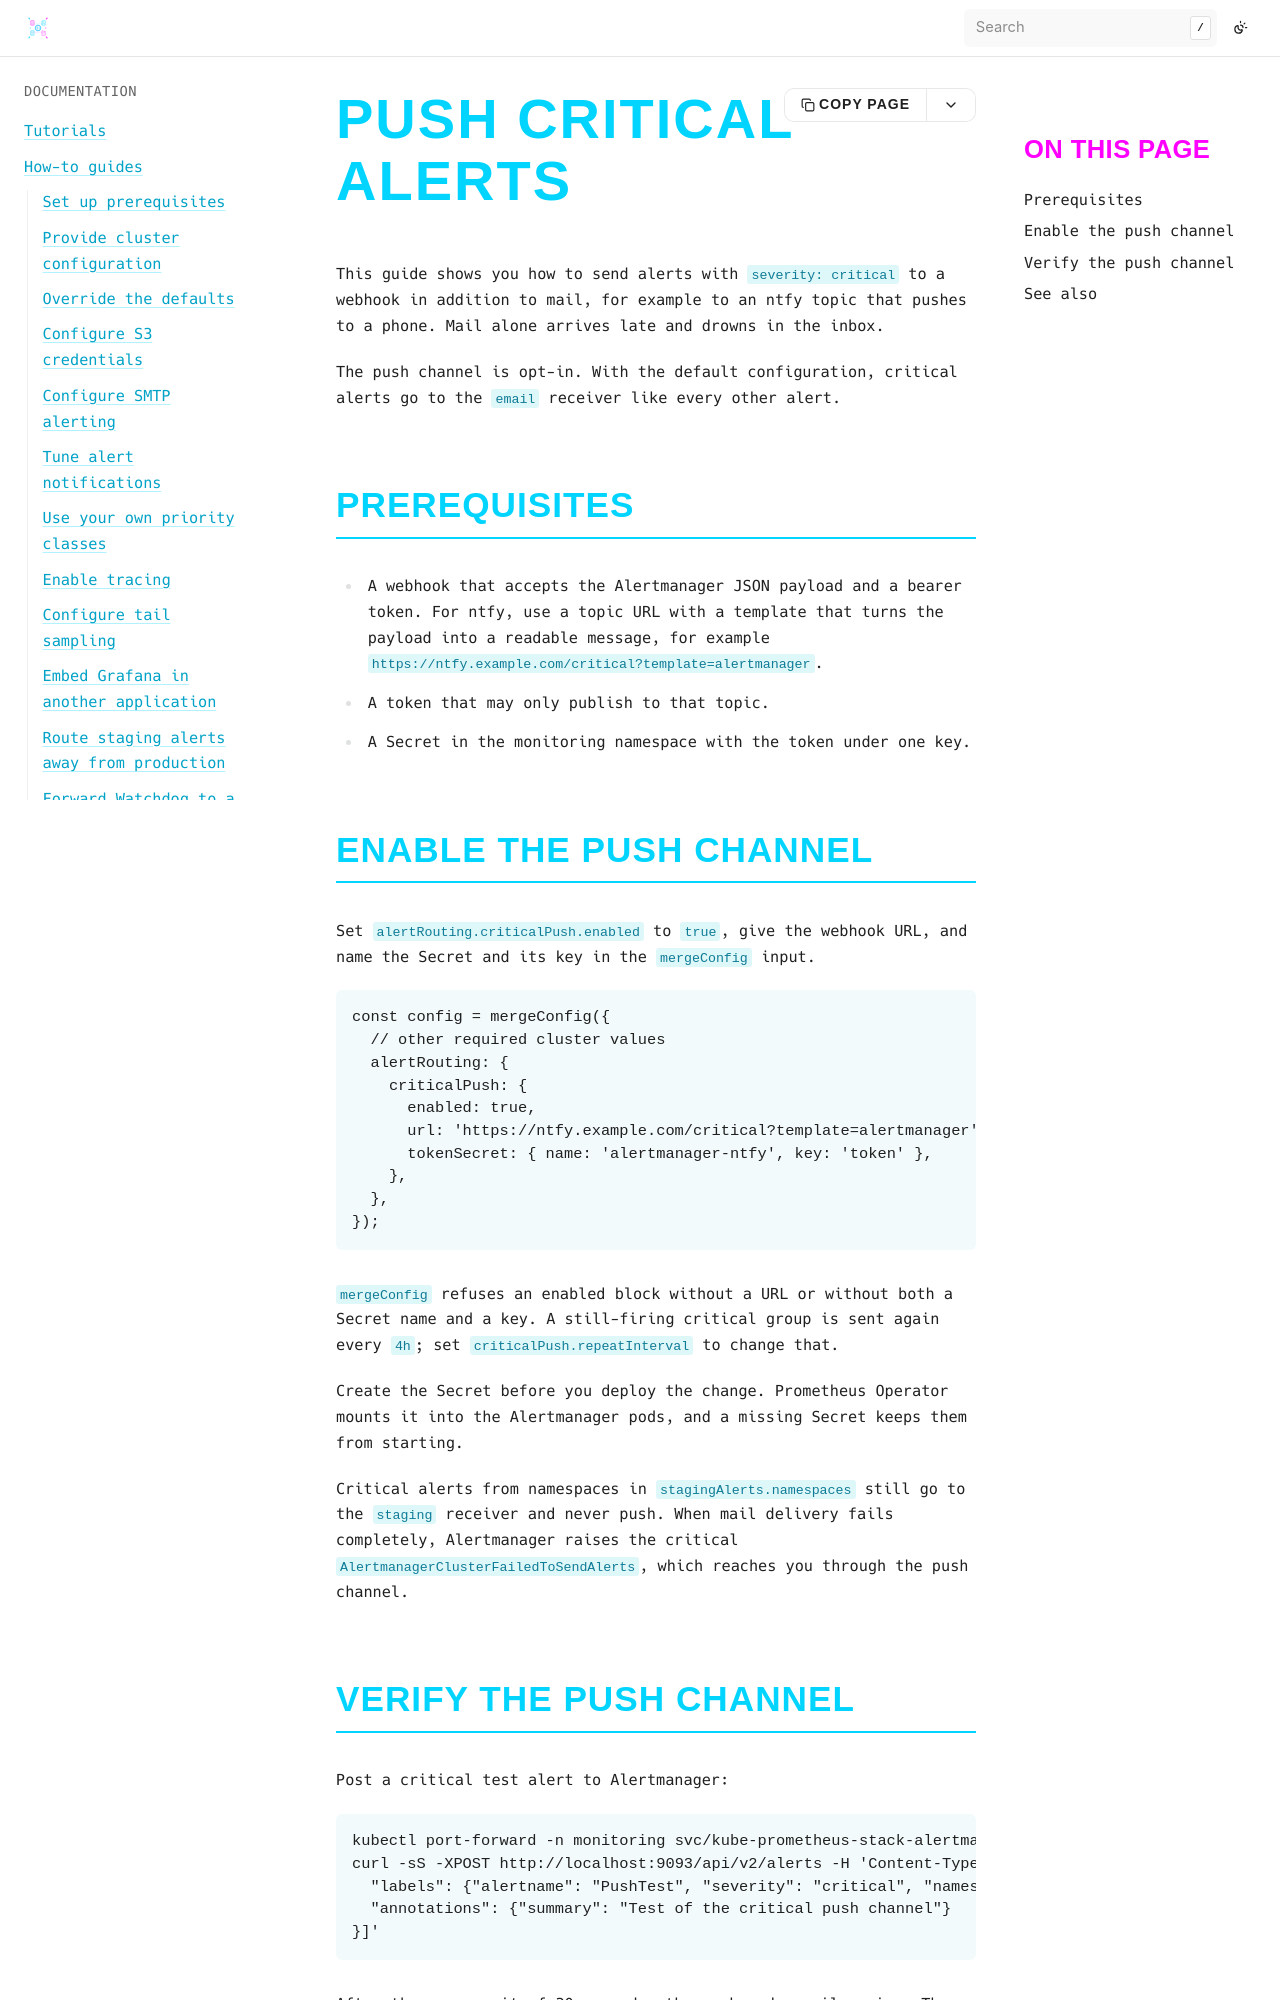

repository: bluedynamics/cdk8s-monitoring · page: how-to/push-critical-alerts.html · generator: sphinx

---
myst:
  html_meta:
    "description": "Send critical alerts to a push channel such as an ntfy topic in addition to mail, so they reach someone at night."
    "property=og:description": "Send critical alerts to a push channel such as an ntfy topic in addition to mail, so they reach someone at night."
    "property=og:title": "Push critical alerts"
    "keywords": "cdk8s, Kubernetes, monitoring, Alertmanager, critical, push, ntfy, webhook"
---

# Push critical alerts

This guide shows you how to send alerts with `severity: critical` to a webhook in addition to mail, for example to an ntfy topic that pushes to a phone.
Mail alone arrives late and drowns in the inbox.

The push channel is opt-in.
With the default configuration, critical alerts go to the `email` receiver like every other alert.

## Prerequisites

- A webhook that accepts the Alertmanager JSON payload and a bearer token.
  For ntfy, use a topic URL with a template that turns the payload into a readable message, for example `https://ntfy.example.com/critical?template=alertmanager`.
- A token that may only publish to that topic.
- A Secret in the monitoring namespace with the token under one key.

## Enable the push channel

Set `alertRouting.criticalPush.enabled` to `true`, give the webhook URL, and name the Secret and its key in the `mergeConfig` input.

```typescript
const config = mergeConfig({
  // other required cluster values
  alertRouting: {
    criticalPush: {
      enabled: true,
      url: 'https://ntfy.example.com/critical?template=alertmanager',
      tokenSecret: { name: 'alertmanager-ntfy', key: 'token' },
    },
  },
});
```

`mergeConfig` refuses an enabled block without a URL or without both a Secret name and a key.
A still-firing critical group is sent again every `4h`; set `criticalPush.repeatInterval` to change that.

Create the Secret before you deploy the change.
Prometheus Operator mounts it into the Alertmanager pods, and a missing Secret keeps them from starting.

Critical alerts from namespaces in `stagingAlerts.namespaces` still go to the `staging` receiver and never push.
When mail delivery fails completely, Alertmanager raises the critical `AlertmanagerClusterFailedToSendAlerts`, which reaches you through the push channel.
